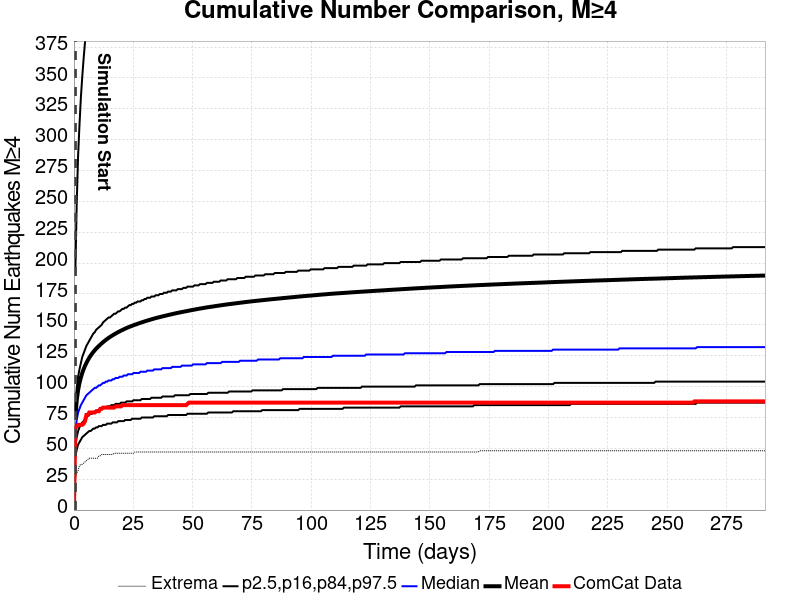

Values plotted in this chart, from the file beside it:
Time (days), ComCat Data, Simulation Mean, Simulation Median, Simulation Mode, Simulation Minimum, Simulation Maximum, 2.5 %-ile, 16 %-ile, 84 %-ile, 97.5 %-ile
0.0, 0.0, , , , , , , , , 
0.5836, 66.0, 75.31, 64, 61, 24, 1390, 43, 52, 84, 192
1.167, 68.0, 88.95, 73, 69, 30, 1734, 49, 59, 99, 248
1.751, 69.0, 97.15, 79, 71, 32, 1906, 53, 64, 108, 287
2.335, 69.0, 102.9, 82, 77, 36, 2026, 55, 67, 114, 312
2.918, 69.0, 107.4, 85, 77, 37, 2137, 57, 69, 119, 334
3.502, 69.0, 111.1, 87, 77, 37, 2217, 59, 71, 124, 351
4.086, 70.0, 114.2, 89, 83, 38, 2283, 60, 72, 127, 366
4.669, 72.0, 116.8, 91, 84, 39, 2431, 61, 74, 130, 379
5.253, 77.0, 119.2, 93, 85, 40, 2902, 62, 75, 133, 389
5.836, 77.0, 121.3, 94, 85, 41, 3094, 63, 76, 135, 403
6.42, 79.0, 123.3, 95, 88, 42, 3185, 64, 77, 137, 412
7.004, 79.0, 125, 96, 84, 42, 3266, 64, 78, 139, 422
7.587, 79.0, 126.6, 97, 88, 42, 3316, 65, 78, 141, 430
8.171, 79.0, 128, 98, 88, 42, 3363, 66, 79, 143, 438
8.755, 79.0, 129.4, 99, 88, 42, 3393, 66, 80, 144, 444
9.338, 80.0, 130.7, 99, 90, 42, 3431, 67, 80, 146, 450
9.922, 80.0, 131.8, 100, 90, 42, 3465, 67, 81, 147, 456
10.51, 80.0, 132.9, 101, 91, 44, 3485, 68, 81, 148, 463
11.09, 82.0, 134, 101, 91, 44, 3518, 68, 82, 149, 469
11.67, 82.0, 135, 102, 91, 45, 3539, 68, 82, 150, 474
12.26, 83.0, 136, 103, 91, 45, 3556, 69, 83, 152, 481
12.84, 83.0, 136.9, 103, 92, 45, 3572, 69, 83, 153, 486
13.42, 83.0, 137.8, 104, 94, 45, 3588, 69, 83, 154, 490
14.01, 83.0, 138.6, 104, 94, 45, 3616, 70, 84, 155, 496
14.59, 83.0, 139.4, 105, 94, 45, 3640, 70, 84, 156, 499
15.17, 83.0, 140.2, 105, 94, 45, 3654, 70, 84, 156, 503
15.76, 83.0, 140.9, 105, 96, 45, 3668, 70, 85, 157, 507
16.34, 83.0, 141.6, 106, 97, 45, 3678, 71, 85, 158, 510
16.93, 83.0, 142.3, 106, 96, 46, 3695, 71, 85, 159, 514
17.51, 84.0, 142.9, 107, 96, 46, 3705, 71, 86, 159, 518
18.09, 84.0, 143.6, 107, 96, 46, 3717, 71, 86, 160, 522
18.68, 84.0, 144.2, 107, 96, 46, 3725, 72, 86, 161, 526
19.26, 84.0, 144.8, 108, 96, 46, 3745, 72, 86, 161, 529
19.84, 84.0, 145.3, 108, 96, 46, 3753, 72, 87, 162, 533
20.43, 85.0, 145.9, 108, 96, 46, 3766, 72, 87, 163, 535
21.01, 85.0, 146.4, 109, 96, 46, 3775, 72, 87, 163, 538
21.59, 85.0, 147, 109, 99, 46, 3787, 73, 87, 164, 540
22.18, 85.0, 147.5, 109, 97, 46, 3804, 73, 88, 164, 544
22.76, 85.0, 147.9, 110, 97, 46, 3822, 73, 88, 165, 546
23.35, 85.0, 148.4, 110, 97, 46, 3831, 73, 88, 166, 548
23.93, 85.0, 148.9, 110, 100, 46, 3845, 73, 88, 166, 551
24.51, 85.0, 149.3, 110, 96, 46, 3858, 74, 88, 167, 554
25.1, 85.0, 149.7, 111, 97, 46, 3863, 74, 89, 167, 555
25.68, 85.0, 150.1, 111, 97, 47, 3865, 74, 89, 168, 557
26.26, 85.0, 150.5, 111, 97, 47, 3866, 74, 89, 168, 558
26.85, 85.0, 150.9, 111, 97, 47, 3868, 74, 89, 169, 560
27.43, 85.0, 151.3, 111, 97, 47, 3876, 74, 89, 169, 561
28.02, 85.0, 151.7, 112, 97, 47, 3879, 74, 89, 169, 563
28.6, 85.0, 152.1, 112, 97, 47, 3881, 75, 90, 170, 566
29.18, 85.0, 152.4, 112, 98, 47, 3885, 75, 90, 170, 568
29.77, 85.0, 152.8, 112, 98, 47, 3901, 75, 90, 171, 570
30.35, 85.0, 153.2, 112, 98, 47, 3910, 75, 90, 171, 571
30.93, 85.0, 153.5, 113, 98, 47, 3915, 75, 90, 172, 574
31.52, 85.0, 153.8, 113, 98, 47, 3921, 75, 90, 172, 575
32.1, 85.0, 154.2, 113, 98, 47, 3925, 75, 90, 172, 576
32.68, 85.0, 154.5, 113, 97, 47, 3928, 75, 91, 173, 578
33.27, 85.0, 154.9, 113, 104, 47, 3932, 75, 91, 173, 580
33.85, 85.0, 155.2, 114, 104, 47, 3941, 76, 91, 173, 583
34.44, 85.0, 155.5, 114, 97, 47, 3942, 76, 91, 174, 585
... 440 more rows
